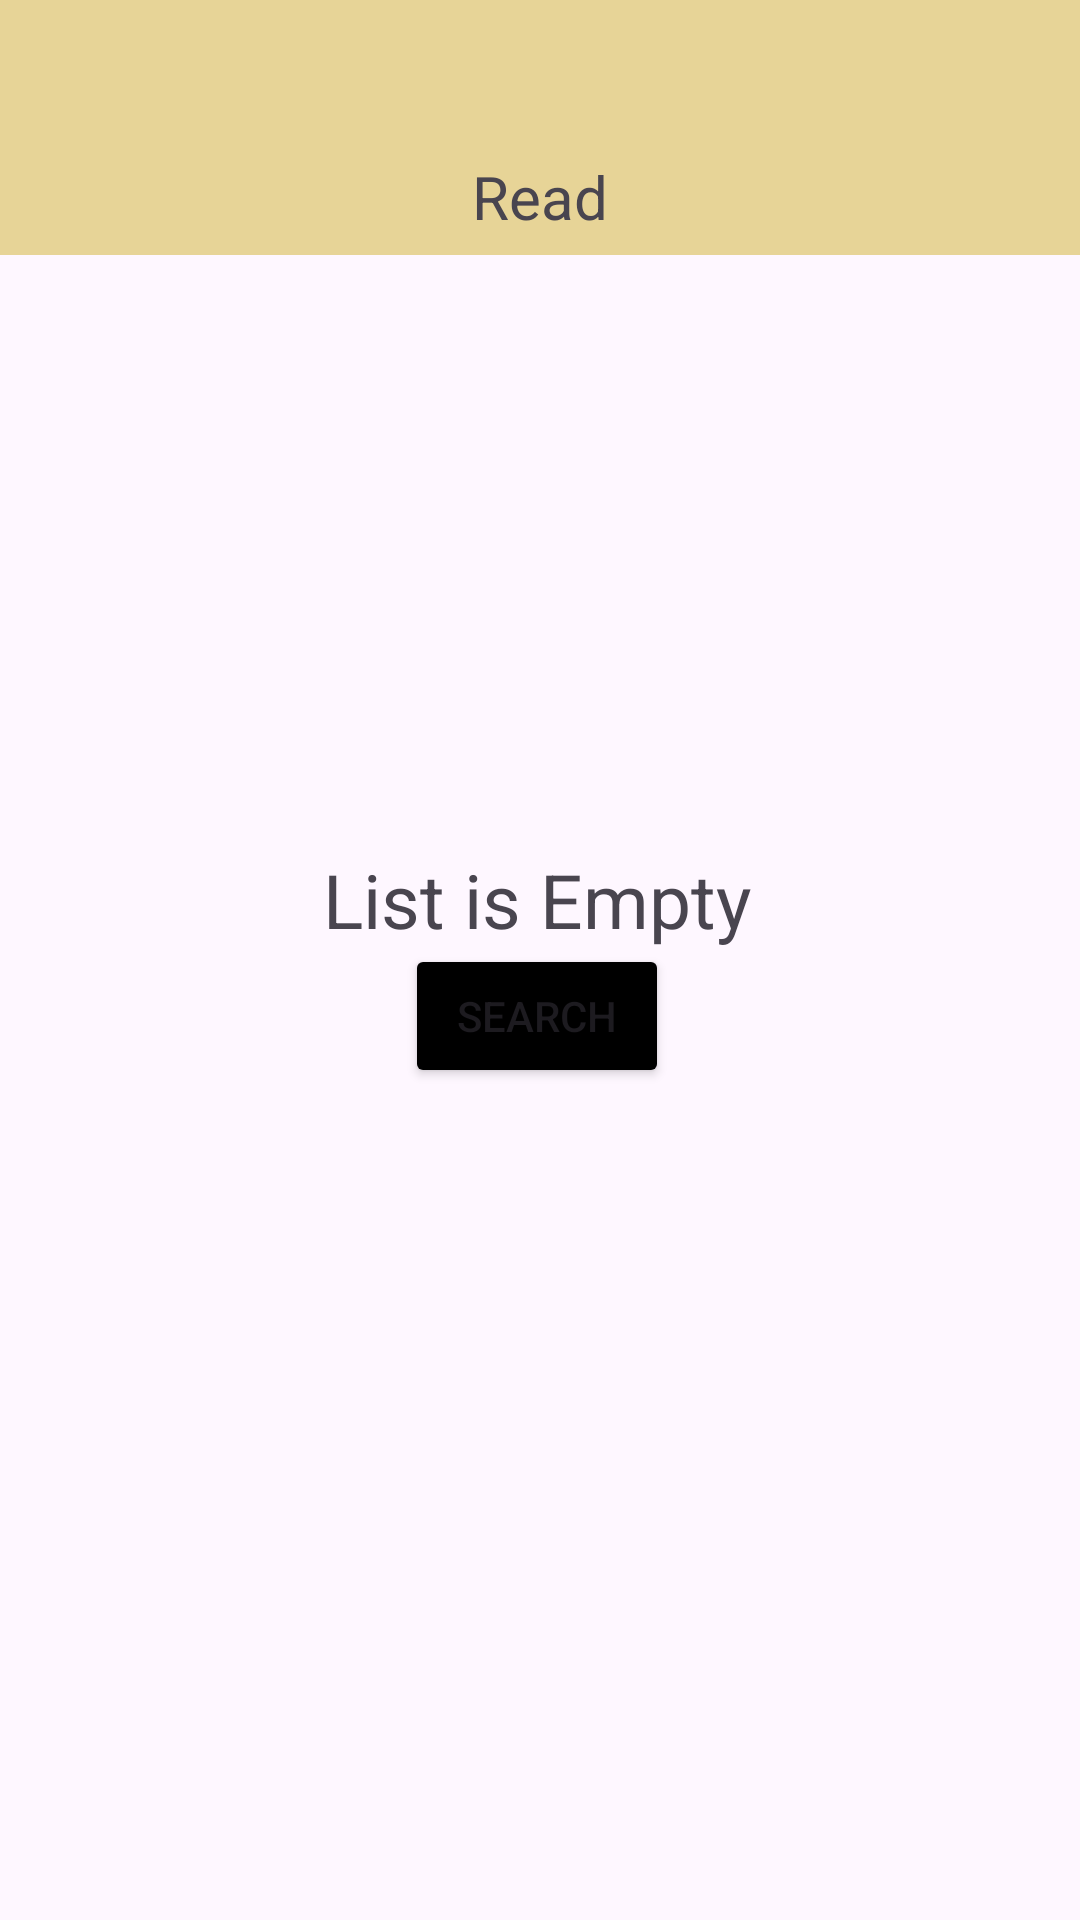

Reconstruct the res/layout file that produces this screen, plus the resources it refers to.
<!-- AndroidManifest.xml: application theme Theme.SmoothReads -->
<!-- res/layout/fragment_read_books.xml -->
<?xml version="1.0" encoding="utf-8"?>
<androidx.constraintlayout.widget.ConstraintLayout xmlns:android="http://schemas.android.com/apk/res/android"
    xmlns:tools="http://schemas.android.com/tools"
    android:layout_width="match_parent"
    android:layout_height="match_parent"
    xmlns:app="http://schemas.android.com/apk/res-auto"
    android:orientation="vertical"
    tools:context=".ui.fragments.ReadBooksFragment">


    <androidx.constraintlayout.widget.ConstraintLayout
        android:id="@+id/constraintLayout2"
        android:layout_width="match_parent"
        android:layout_height="85dp"
        android:background="@color/lightYellow"
        app:layout_constraintEnd_toEndOf="parent"
        app:layout_constraintStart_toStartOf="parent"
        app:layout_constraintTop_toTopOf="parent">

        <TextView
            android:id="@+id/textView"
            android:layout_width="wrap_content"
            android:layout_height="wrap_content"
            android:layout_marginTop="52dp"
            android:text="@string/read"
            android:textSize="20sp"
            app:layout_constraintEnd_toEndOf="parent"
            app:layout_constraintStart_toStartOf="parent"
            app:layout_constraintTop_toTopOf="parent" />
    </androidx.constraintlayout.widget.ConstraintLayout>

    <ScrollView
        android:id="@+id/scrollView"
        android:layout_width="wrap_content"
        android:layout_height="644dp"
        app:layout_constraintTop_toBottomOf="@+id/constraintLayout2"
        app:layout_constraintEnd_toEndOf="parent"
        app:layout_constraintStart_toEndOf="@+id/listView">

        <androidx.constraintlayout.widget.ConstraintLayout
            android:layout_width="match_parent"
            android:layout_height="644dp"
            android:orientation="vertical" />
    </ScrollView>


    <ListView
        android:id="@+id/listView"
        android:layout_width="match_parent"
        android:layout_height="644dp"
        android:visibility="gone"
        app:layout_constraintBottom_toBottomOf="parent"
        app:layout_constraintLeft_toLeftOf="parent"
        app:layout_constraintRight_toLeftOf="@+id/scrollView"
        app:layout_constraintTop_toBottomOf="@+id/constraintLayout2" >

    </ListView>


    <TextView
        android:id="@+id/textView4"
        android:layout_width="wrap_content"
        android:layout_height="wrap_content"
        android:text="List is Empty"
        android:textSize="25sp"
        app:layout_constraintBottom_toBottomOf="@+id/listView"
        app:layout_constraintEnd_toEndOf="parent"
        app:layout_constraintHorizontal_bias="0.496"
        app:layout_constraintStart_toStartOf="parent"
        app:layout_constraintTop_toTopOf="@+id/constraintLayout2"
        app:layout_constraintVertical_bias="0.86" />

    <Button
        android:id="@+id/button"
        android:layout_width="wrap_content"
        android:layout_height="wrap_content"
        android:layout_marginTop="-270dp"
        android:backgroundTint="@color/black"
        android:text="@string/search"
        app:layout_constraintBottom_toBottomOf="@+id/listView"
        app:layout_constraintEnd_toEndOf="@+id/textView4"
        app:layout_constraintStart_toStartOf="@+id/textView4"
        app:layout_constraintTop_toBottomOf="@+id/textView4"
        app:layout_constraintVertical_bias="1.0" />


</androidx.constraintlayout.widget.ConstraintLayout>
<!-- resources referenced by this layout -->
<resources>
  <color name="black">#FF000000</color>
  <color name="lightYellow">#E7D497</color>
  <string name="read">Read</string>
  <string name="search">Search</string>
  <style name="Theme.SmoothReads" parent="Base.Theme.SmoothReads" />
  <style name="Base.Theme.SmoothReads" parent="Theme.Material3.DayNight.NoActionBar">
          
          <item name="backgroundTint">@null</item>
          
      </style>
</resources>
